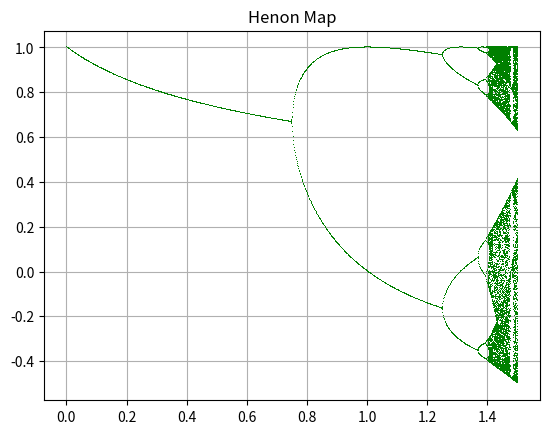

Here is the Python script that generated this plot:
import numpy as np
import matplotlib.pyplot as plt
def func(x,y,a,b):
	return np.array([1-a*x**2+y,b*y])
n=1000
I=1000
k=200
b=0.3
a=np.linspace(0,1.5,n)
x=0.5*np.ones(n)
y=0.5*np.ones(n)
for i in range(I):
	x,y=func(x,y,a,b)
	if i>(I-k):
		plt.plot(a,x,',g')
plt.grid(True)
plt.title('Henon Map')
plt.show( )